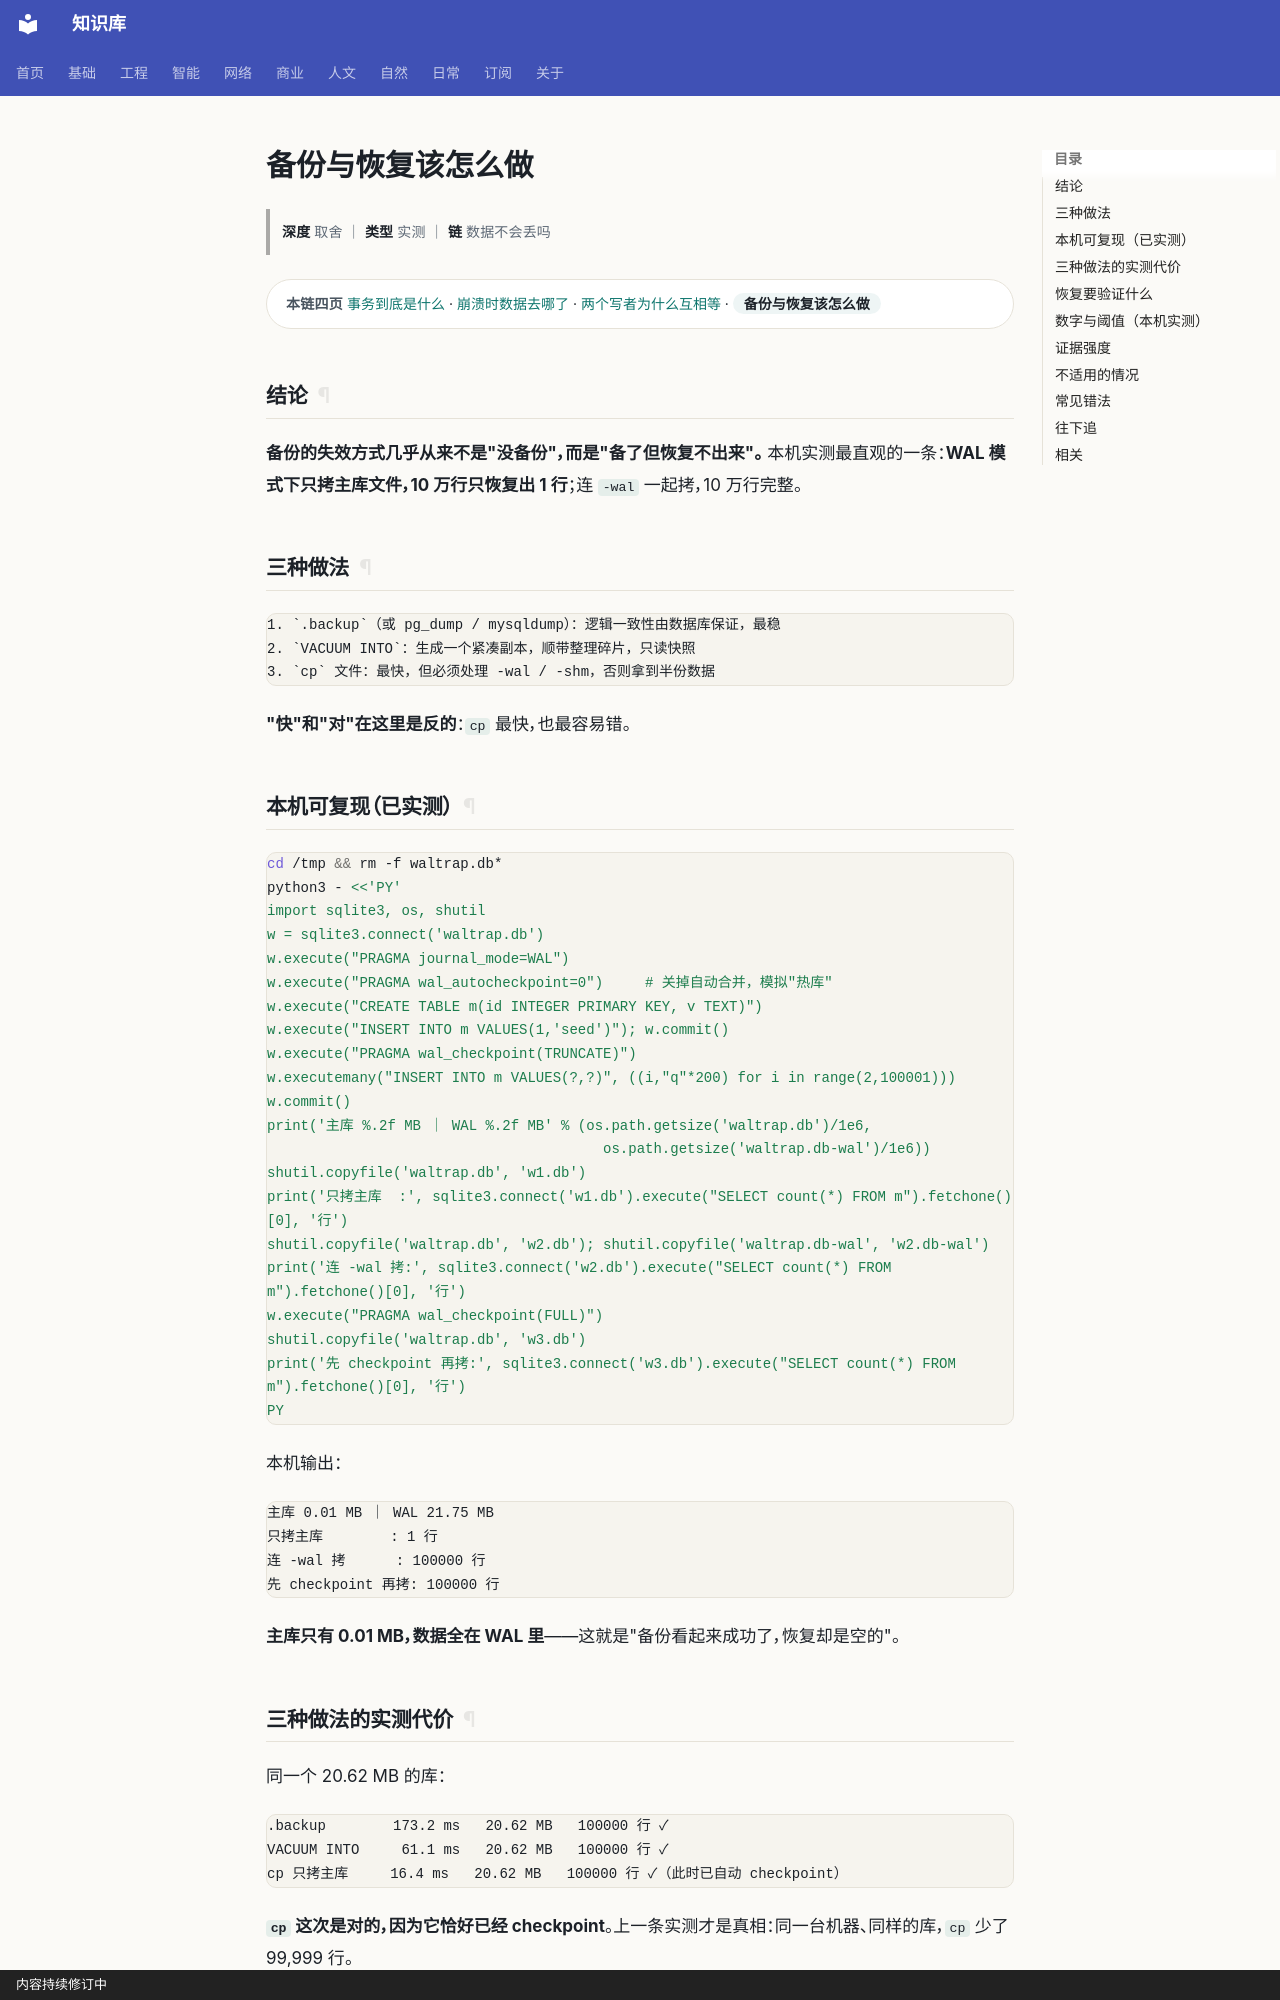

repository: gh503/kb · page: 工程/数据库/备份与恢复该怎么做/index.html · generator: mkdocs · copyright: 内容持续修订中

# 备份与恢复该怎么做

> **深度** 取舍 ｜ **类型** 实测 ｜ **链** 数据不会丢吗

<div class="kb-chain" markdown>
<span class="kb-chain__label">本链四页</span> [事务到底是什么](事务到底是什么.md) · [崩溃时数据去哪了](崩溃时数据去哪了.md) · [两个写者为什么互相等](两个写者为什么互相等.md) · <span class="kb-chain__now">备份与恢复该怎么做</span>
</div>


## 结论

**备份的失效方式几乎从来不是"没备份"，而是"备了但恢复不出来"。**
本机实测最直观的一条：**WAL 模式下只拷主库文件，10 万行只恢复出 1 行**；连 `-wal` 一起拷，10 万行完整。

## 三种做法

```text
1. `.backup`（或 pg_dump / mysqldump）：逻辑一致性由数据库保证，最稳
2. `VACUUM INTO`：生成一个紧凑副本，顺带整理碎片，只读快照
3. `cp` 文件：最快，但必须处理 -wal / -shm，否则拿到半份数据
```

**"快"和"对"在这里是反的**：`cp` 最快，也最容易错。

## 本机可复现（已实测）

```bash
cd /tmp && rm -f waltrap.db*
python3 - <<'PY'
import sqlite3, os, shutil
w = sqlite3.connect('waltrap.db')
w.execute("PRAGMA journal_mode=WAL")
w.execute("PRAGMA wal_autocheckpoint=0")     # 关掉自动合并，模拟"热库"
w.execute("CREATE TABLE m(id INTEGER PRIMARY KEY, v TEXT)")
w.execute("INSERT INTO m VALUES(1,'seed')"); w.commit()
w.execute("PRAGMA wal_checkpoint(TRUNCATE)")
w.executemany("INSERT INTO m VALUES(?,?)", ((i,"q"*200) for i in range(2,100001)))
w.commit()
print('主库 %.2f MB ｜ WAL %.2f MB' % (os.path.getsize('waltrap.db')/1e6,
                                        os.path.getsize('waltrap.db-wal')/1e6))
shutil.copyfile('waltrap.db', 'w1.db')
print('只拷主库  :', sqlite3.connect('w1.db').execute("SELECT count(*) FROM m").fetchone()[0], '行')
shutil.copyfile('waltrap.db', 'w2.db'); shutil.copyfile('waltrap.db-wal', 'w2.db-wal')
print('连 -wal 拷:', sqlite3.connect('w2.db').execute("SELECT count(*) FROM m").fetchone()[0], '行')
w.execute("PRAGMA wal_checkpoint(FULL)")
shutil.copyfile('waltrap.db', 'w3.db')
print('先 checkpoint 再拷:', sqlite3.connect('w3.db').execute("SELECT count(*) FROM m").fetchone()[0], '行')
PY
```

本机输出：

```text
主库 0.01 MB ｜ WAL 21.75 MB
只拷主库        : 1 行
连 -wal 拷      : 100000 行
先 checkpoint 再拷: 100000 行
```

**主库只有 0.01 MB，数据全在 WAL 里**——这就是"备份看起来成功了，恢复却是空的"。

## 三种做法的实测代价

同一个 20.62 MB 的库：

```text
.backup        173.2 ms   20.62 MB   100000 行 ✓
VACUUM INTO     61.1 ms   20.62 MB   100000 行 ✓
cp 只拷主库     16.4 ms   20.62 MB   100000 行 ✓（此时已自动 checkpoint）
```

**`cp` 这次是对的，因为它恰好已经 checkpoint**。上一条实测才是真相：同一台机器、同样的库，`cp` 少了 99,999 行。
